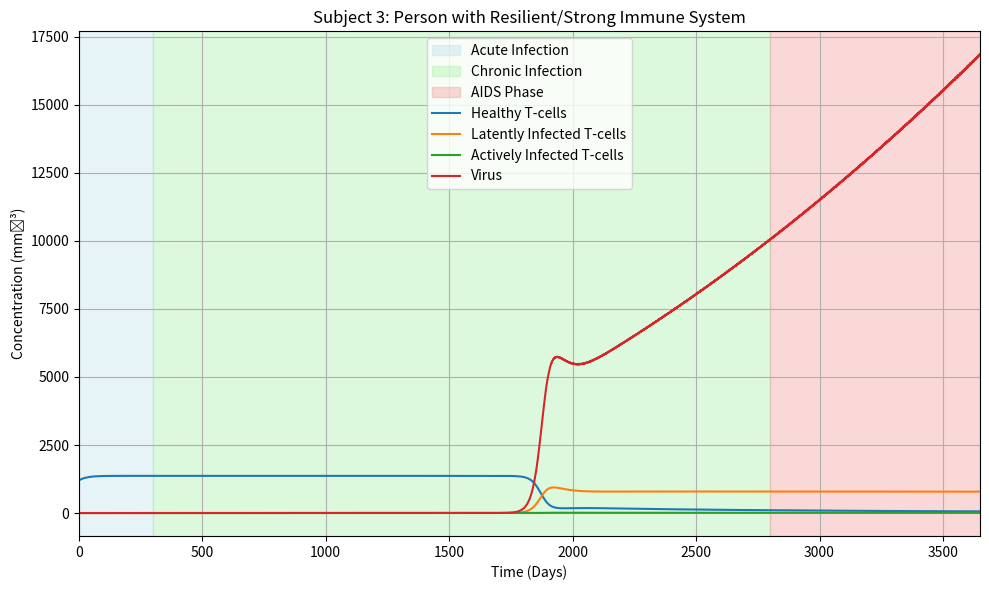

Write the Python code that produced this figure.
#!/usr/bin/env python3
# -*- coding: utf-8 -*-
"""
Figure 4: A person with a really strong/resilient immune system (high T0, slow virus replication, longer T-cell life)
"""

import numpy as np
import matplotlib.pyplot as plt
from scipy.integrate import solve_ivp

def run_hiv_model(
    # inital conditions
    T0=600, # healthy T-cells
    T10=0, # latently infected T-cells
    T20=0, # actively infected T-cells
    V0=1e-3, # free virus
    
    #parameters
    s=10, # supply rate of T-cells from the thymus (day^-1mm^-3)
    r=0.03, # growth rate parameter of T-cells (day^-1)
    muT=0.02, # death rate parameter of T-cells (day^-1)
    k1=2.4e-5, # infection rate parameter of the virsu (mm^-3day^-1)
    k2=0.003, # rate of transforming from T1 to T2 (day^-1)
    mub=0.24, # death rate parameter of infected T-cells (day^-1)
    muv=2.4, # viral clearance rate parameter (day^-1)
    N=100, # bursting number parameter
    b=316, #scale of virus in the bloodstream at which saturation takes place (mm^-3)
    Tmax=1500, # max T-cell count

    # time period
    tf=3650, # time period
    n=10000 # distribution
):
    Inits = [T0, T10, T20, V0]

    def model(t, y):
        T, T1, T2, V = y
        growth_constant = (N * mub * t**2) / (b**2 + t)
        dT_dt = s + r * T * (1 - (T + T1 + T2)/Tmax) - muT*T - k1*V*T
        dT1_dt = k1*V*T - muT*T1 - k2*T1
        dT2_dt = k2*T1 - mub*T2
        dV_dt = growth_constant * T2 - k1*V*T - muv*V
        return [dT_dt, dT1_dt, dT2_dt, dV_dt]

    times = np.linspace(0, tf, n)
    sol = solve_ivp(model, [0, tf], Inits, t_eval=times, method='RK45')

    labels = ['Healthy T-cells', 'Latently Infected T-cells', 'Actively Infected T-cells', 'Virus']
    fig, ax = plt.subplots(figsize=(10, 6))
    ax.set_title('Subject 3: Person with Resilient/Strong Immune System')

    ax.axvspan(0, 300, color='lightblue', alpha=0.3, label='Acute Infection')
    ax.axvspan(300, 2800, color='lightgreen', alpha=0.3, label='Chronic Infection')
    ax.axvspan(2800, tf, color='lightcoral', alpha=0.3, label='AIDS Phase')

    for i in range(len(sol.y)):
        ax.plot(sol.t, sol.y[i], label=labels[i])

    handles, lbls = ax.get_legend_handles_labels()
    by_label = dict(zip(lbls, handles))
    ax.legend(by_label.values(), by_label.keys())

    plt.xlabel('Time (Days)')
    plt.ylabel('Concentration (mm⁻³)')
    plt.grid(True)
    plt.xlim(0, tf)
    plt.tight_layout()
    plt.show()


run_hiv_model(T0=1200, k1=1e-5, muT=0.01, muv=1.8)